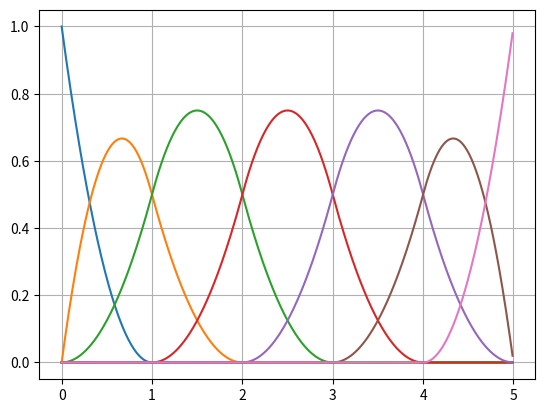
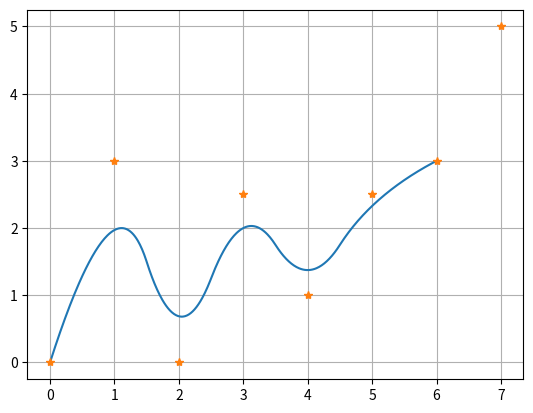

Write the Python code that produced these figures, in order.
from scipy.interpolate import BSpline
import numpy as np
import matplotlib.pyplot as plt

def B(x, k, i, t):
   if k == 0:
      return 1.0 if t[i] <= x < t[i+1] else 0.0
   if t[i+k] == t[i]:
      c1 = 0.0
   else:
      c1 = (x - t[i])/(t[i+k] - t[i]) * B(x, k-1, i, t)
   if t[i+k+1] == t[i+1]:
      c2 = 0.0
   else:
      c2 = (t[i+k+1] - x)/(t[i+k+1] - t[i+1]) * B(x, k-1, i+1, t)
   return c1 + c2


def bspline(x, t, c, k):
   n = len(t) - k - 1
   assert (n >= k+1) and (len(c) >= n)
   return sum(c[i] * B(x, k, i, t) for i in range(n))

k = 2

n = 6
m = k+n+1
# t = np.zeros((m+1,))
# t[3:9] = np.linspace(0, 1, 6)
# t[0:k] = 0
# t[-k:] = 1

t = [0, 0, 0, 1, 2, 3, 4, 5, 5, 5]
xx = np.linspace(t[0], t[-1], 50*len(t))
xx = xx[:-1]
P = np.array([ \
	[0, 0],
	[1, 3],
	[2, 0],
	[3, 2.5],
	[4, 1],
	[5, 2.5],
	[6, 3],
	[7, 5]\
	])

fig, ax = plt.subplots()
for i in range(n+1):
	Bi_k = np.array([B(x, k, i, t) for x in xx])
	ax.plot(xx, Bi_k)
ax.grid(True)
plt.show()



curve = np.zeros((len(xx), 2))
for i in range(n+1):
	Bi_k = np.array([B(x, k, i, t) for x in xx])
	curve[:, 0] += Bi_k*P[i, 0]
	curve[:, 1] += Bi_k*P[i, 1]

# print(curve)


fig, ax = plt.subplots()
ax.plot(curve[:, 0], curve[:, 1])
ax.plot(P[:, 0], P[:, 1], '*')
ax.grid(True)
plt.show()



# spl = BSpline(t, c, k)
# # # print(spl)
# # print(spl(2.5))

# # bspline(2.5, t, c, k)

# fig, ax = plt.subplots()
# xx = np.linspace(1.5, 4.5, 50)
# ax.plot(xx, [bspline(x, t, c ,k) for x in xx], 'r-', lw=3, label='naive')
# ax.plot(xx, spl(xx), 'b-', lw=4, alpha=0.7, label='BSpline')
# ax.grid(True)
# ax.legend(loc='best')
# plt.show()
